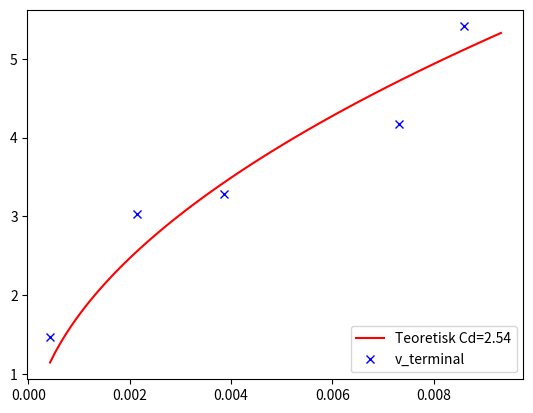

Recreate this plot in Python.
import matplotlib.pyplot as plt 
import scipy.optimize as opt 
import numpy as np

"""
   Regresjon av data.

   I dette eksempelet brukes Newtons avkjølingslov som har denne modellen for temperatur:
   F = 0.5 * rho * v^2 * C_d * A
   der rho er tettheten til luften,
   v er terminal velocity,
   C_d er lutmotstandskoeffisienten,
   A er frontarealet til muffinsformen.

   Ved terminal velocity er summen av krefter lik null:
   F (luftmotstanden) og G (tyngden) er lik hverandre.
   mg = 0.5 * rho * v^2 * C_d * A.

   Finner farten som funksjon av massen
   v^2 = m * 2*g/(rho * C_d * A)

   Lenke til Wikipedia-artikkel: https://en.wikipedia.org/wiki/Drag_(physics)

   Data er hentet herfra:
   https://www.coursehero.com/file/46425074/Cupcake-Cases-Dropping-Physics-2017docx/
"""

fart = [
    1.47,
    3.03,
    3.28,
    4.17,
    5.41
]
# masse i gram for 1, 5, 9, 17, 20 muffinsformer
masse = [
    0.43,
    2.15,
    3.87,
    7.31,
    8.60
]
masse = [x/1000 for x in masse] # Gjør om fra g til kg.

print(masse)

g = 9.81
rho = 1.293 # kg / m^3
A = np.pi * 0.025**2

# Tegner datapunktene som viser temperaturen
#plt.plot(masse,fart,"bx", label="Falltid")
#plt.show()

# Modellen vi bruker for terminal velocity fra innledningen øverst.
def terminal_velocity(m,C_d): 
    return  np.sqrt( m * 2*g/(rho * C_d * A) )

popt, pcov = opt.curve_fit(terminal_velocity, masse, fart)  # Her kjører regresjonen. Parametre er funksjonens navn, x-verdier, y-verdier.
print(popt[0])  # C_d = omgivelsestemperaturen


# Lager regresjonsplot med data fra regresjonsanalysen
x = []
y = []
xverdi = masse[0]
delta_x = 1/10000
C_d = popt[0]
for i in range(90):
    x.append(xverdi)
    y.append(terminal_velocity(xverdi,C_d))
    xverdi += delta_x

plt.plot(x,y,"-r", label=f"Teoretisk Cd={C_d:.2f}")
plt.plot(masse, fart,"bx", label="v_terminal")
plt.legend(loc="lower right")   # Legger merkelapp-vindu øverst til høyre
plt.show()